Run: headless pygame with SDL's dummy video driver; simulated clock (each Clock.tick advances the game by its frame time, no real sleeping); random seed 0; keys injected as events and as key.get_pressed() state; no mouse input.
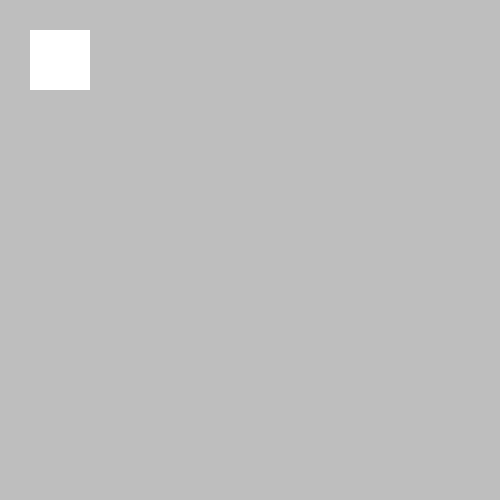
Frame 1 of 4 · flips 1–60 · no input
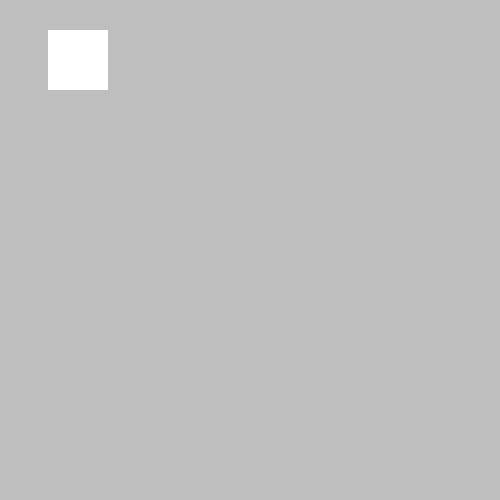
Frame 2 of 4 · flips 61–180 · tapped SPACE, RETURN · held RIGHT (→), D
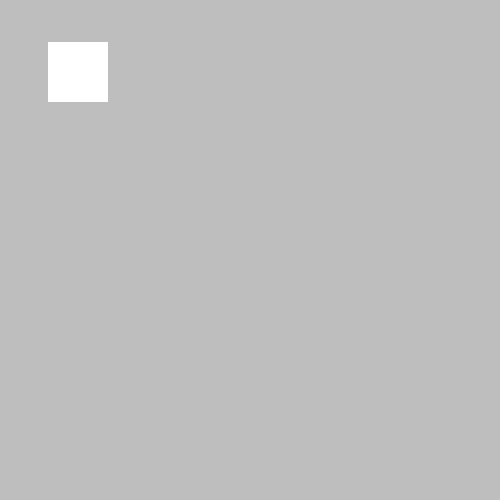
Frame 3 of 4 · flips 181–300 · held DOWN (↓), S
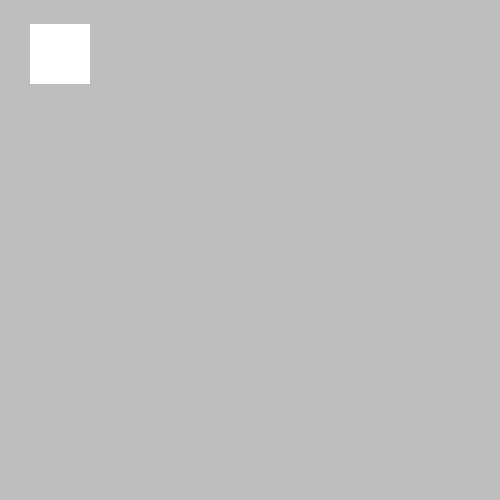
Frame 4 of 4 · flips 301–420 · held LEFT (←), A, UP (↑), W

The pygame program that drew these frames:

import pygame
from random import choice

pygame.init()
screenx,screeny = 500,500
screen = pygame.display.set_mode((screenx,screeny))
pygame.display.set_caption("colored ball")
colors = [(0,0,0),(255,255,255)]

current_color =choice(colors)
x,y = 30,30
sprx,spry = 60,60
clock = pygame.time.Clock()
while True:
    for event in pygame.event.get():
        if event.type == pygame.QUIT:
            pygame.quit()
            exit()
        pressed=pygame.key.get_pressed()
        if pressed[pygame.K_a]: x -= 3
        if pressed[pygame.K_d]: x += 3
        if pressed[pygame.K_w]: y -= 3
        if pressed[pygame.K_s]: y += 3

        if x >= screenx-60:
            x = screenx - 60
            current_color = choice(colors)
        if x <= 0:
            x = 0
            current_color = choice(colors)
        if y >= screenx-60:
            y = screenx - 60
            current_color = choice(colors)
        if y <= 0:
            y = 0
            current_color = choice(colors)
    screen.fill("grey")
    pygame.draw.rect(screen,current_color,(x,y,sprx,spry))
    pygame.display.flip()
    clock.tick(60)
